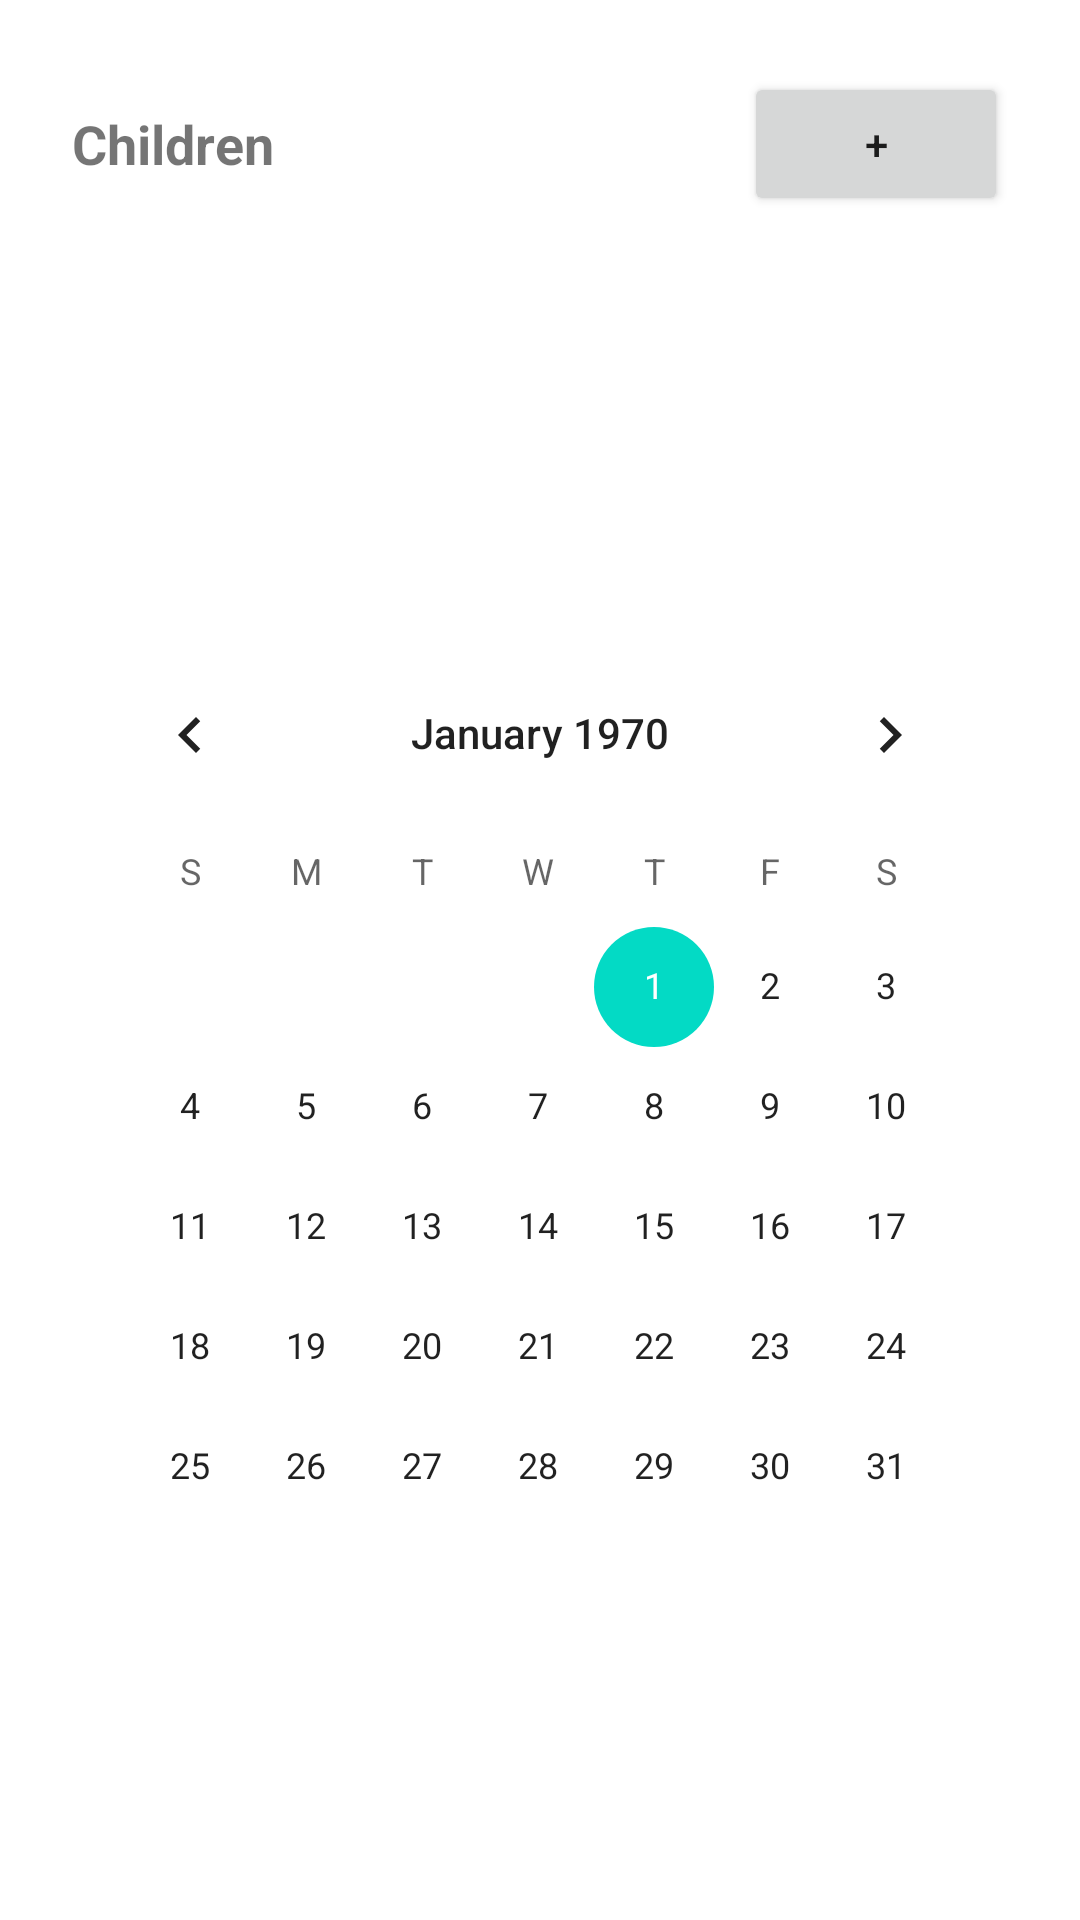

The Android layout XML behind this screen, and the referenced resources:
<!-- AndroidManifest.xml: application theme Theme.SharedCustodyCalendar -->
<!-- res/layout/activity_dashboard.xml -->
<?xml version="1.0" encoding="utf-8"?>
<ScrollView
    xmlns:android="http://schemas.android.com/apk/res/android"
    android:fitsSystemWindows="true"
    android:layout_width="match_parent"
    android:layout_height="match_parent">

    <LinearLayout
        android:orientation="vertical"
        android:padding="24dp"
        android:layout_width="match_parent"
        android:layout_height="wrap_content">

        
        <LinearLayout
            android:orientation="horizontal"
            android:layout_width="match_parent"
            android:layout_height="wrap_content"
            android:gravity="center_vertical">

            <TextView
                android:text="Children"
                android:textSize="18sp"
                android:textStyle="bold"
                android:layout_width="0dp"
                android:layout_weight="1"
                android:layout_height="wrap_content" />

            <Button
                android:id="@+id/addChildButton"
                android:text="+"
                android:layout_width="wrap_content"
                android:layout_height="wrap_content" />
        </LinearLayout>

        
        <ScrollView
            android:layout_width="match_parent"
            android:layout_height="60dp"
            android:layout_marginTop="12dp">

            <LinearLayout
                android:id="@+id/childrenList"
                android:orientation="vertical"
                android:layout_width="match_parent"
                android:layout_height="wrap_content" />
        </ScrollView>

        
        <TextView
            android:id="@+id/todayTextView"
            android:textSize="20sp"
            android:textStyle="bold"
            android:layout_marginTop="24dp"
            android:layout_width="wrap_content"
            android:layout_height="wrap_content"/>

        
        <CalendarView
            android:id="@+id/calendarView"
            android:layout_width="match_parent"
            android:layout_height="wrap_content"
            android:layout_marginTop="16dp"/>
    </LinearLayout>
</ScrollView>
<!-- resources referenced by this layout -->
<resources>
  <style name="Theme.SharedCustodyCalendar" parent="Theme.MaterialComponents.DayNight.DarkActionBar">
          
          <item name="colorPrimary">@color/purple_500</item>
          <item name="colorPrimaryVariant">@color/purple_700</item>
          <item name="colorOnPrimary">@color/white</item>
          
          <item name="colorSecondary">@color/teal_200</item>
          <item name="colorSecondaryVariant">@color/teal_700</item>
          <item name="colorOnSecondary">@color/black</item>
          
          <item name="android:statusBarColor">?attr/colorPrimaryVariant</item>
          
      </style>
  <!-- not gathered from this repository: default colours our renderer supplied (Android Studio template values) -->
  <color name="purple_500">#FF6200EE</color>
  <color name="purple_700">#FF3700B3</color>
  <color name="teal_200">#FF03DAC5</color>
  <color name="teal_700">#FF018786</color>
  <color name="black">#FF000000</color>
  <color name="white">#FFFFFFFF</color>
</resources>
